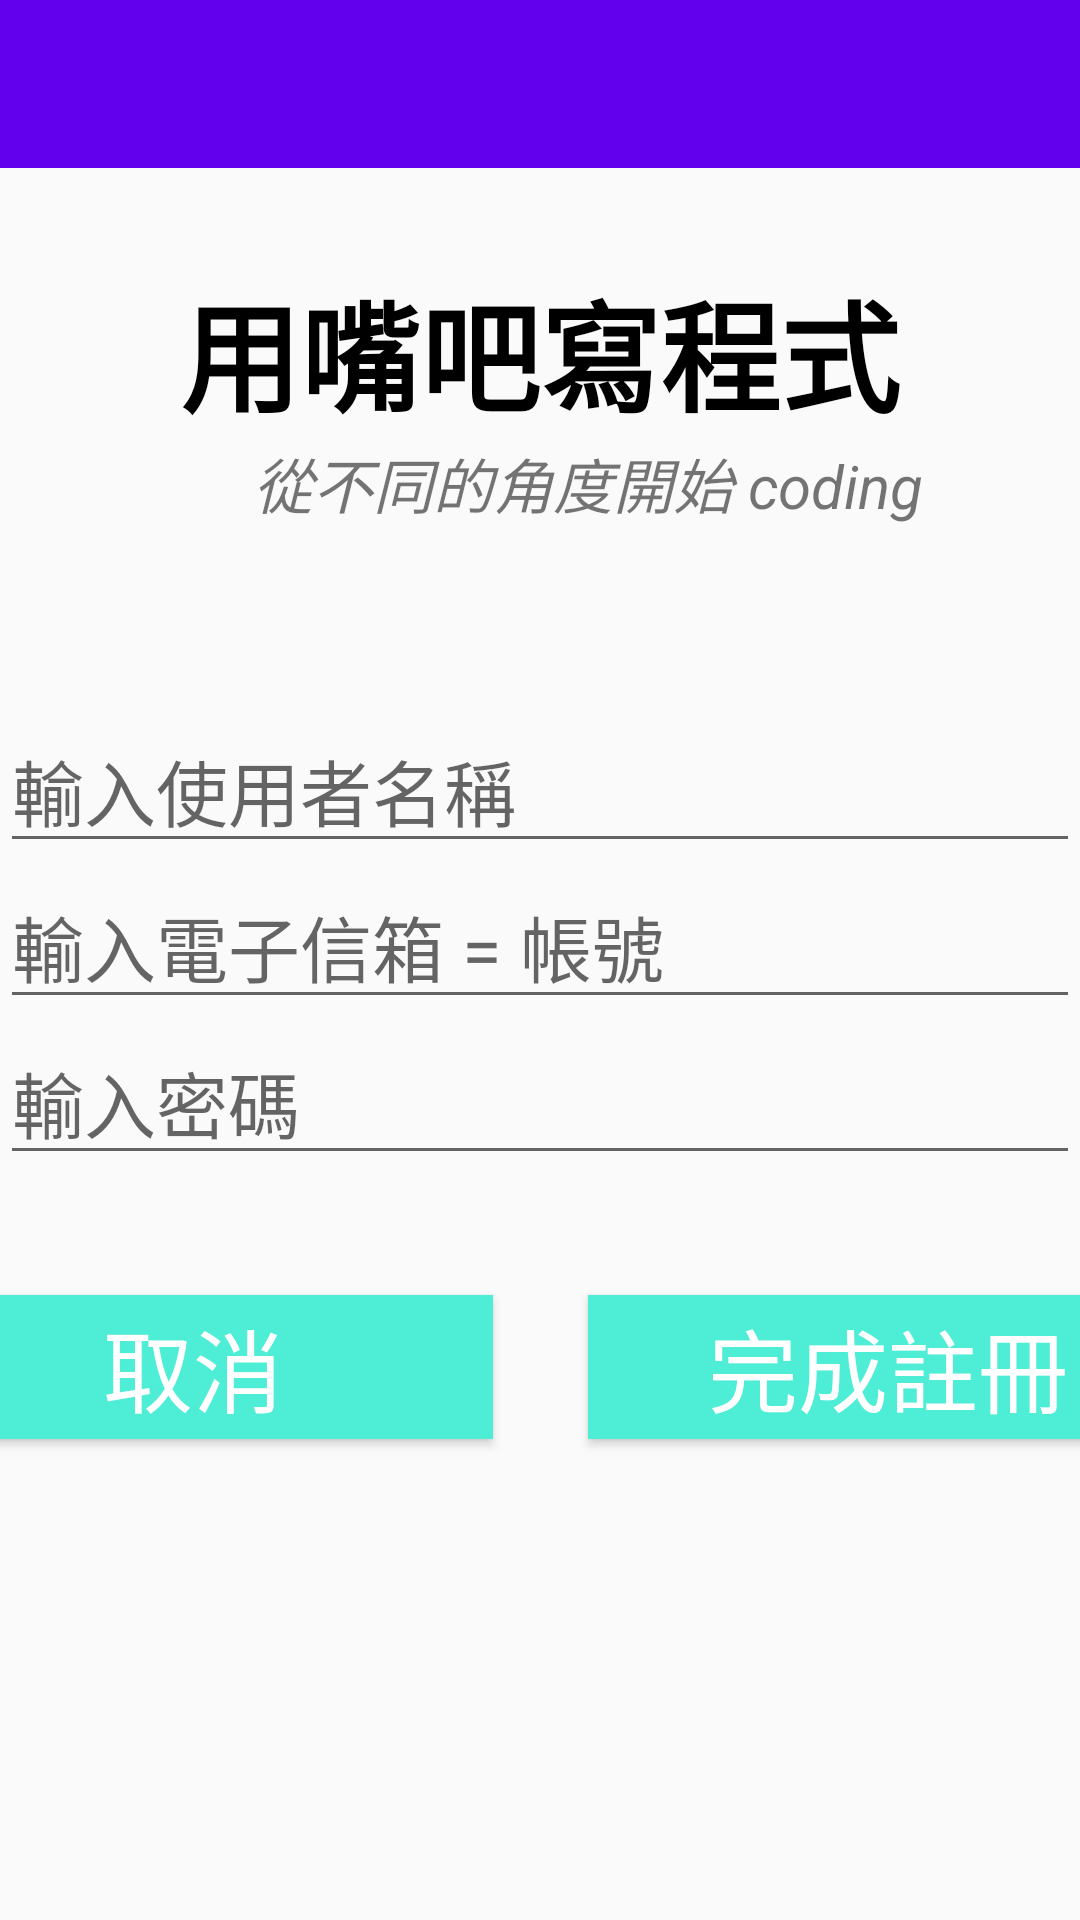

Reconstruct the res/layout file that produces this screen, plus the resources it refers to.
<!-- AndroidManifest.xml: activity theme AppTheme.NoActionBar -->
<!-- res/layout/activity_register.xml -->
<?xml version="1.0" encoding="utf-8"?>
<androidx.constraintlayout.widget.ConstraintLayout xmlns:android="http://schemas.android.com/apk/res/android"
    xmlns:app="http://schemas.android.com/apk/res-auto"
    xmlns:tools="http://schemas.android.com/tools"
    android:layout_width="match_parent"
    android:layout_height="match_parent"
    tools:context=".SimpleDemo.RegisterActivity">

    <androidx.appcompat.widget.Toolbar
        android:id="@+id/toolbar_register"
        android:layout_width="match_parent"
        android:layout_height="wrap_content"
        android:background="?attr/colorPrimary"
        android:minHeight="?attr/actionBarSize"
        android:theme="?attr/actionBarTheme"
        app:layout_constraintEnd_toEndOf="parent"
        app:layout_constraintStart_toStartOf="parent"
        app:layout_constraintTop_toTopOf="parent" />

    <TextView
        android:id="@+id/textView_RegisterTitle1"
        android:layout_width="wrap_content"
        android:layout_height="wrap_content"
        android:layout_marginTop="32dp"
        android:text="用嘴吧寫程式"
        android:textColor="#000000"
        android:textSize="40sp"
        android:textStyle="bold"
        app:layout_constraintEnd_toEndOf="parent"
        app:layout_constraintStart_toStartOf="parent"
        app:layout_constraintTop_toBottomOf="@+id/toolbar_register" />

    <TextView
        android:id="@+id/textView_RegisterTitle2"
        android:layout_width="wrap_content"
        android:layout_height="wrap_content"
        android:layout_marginStart="32dp"
        android:text="從不同的角度開始 coding"
        android:textSize="20sp"
        android:textStyle="italic"
        app:layout_constraintEnd_toEndOf="parent"
        app:layout_constraintStart_toStartOf="parent"
        app:layout_constraintTop_toBottomOf="@+id/textView_RegisterTitle1" />

    <EditText
        android:id="@+id/editText_registerEmailAddress"
        android:layout_width="wrap_content"
        android:layout_height="wrap_content"
        android:ems="15"
        android:hint="輸入電子信箱 = 帳號"
        android:inputType="textEmailAddress"
        android:textSize="24sp"
        app:layout_constraintEnd_toEndOf="parent"
        app:layout_constraintStart_toStartOf="parent"
        app:layout_constraintTop_toBottomOf="@+id/editText_registerName" />

    <EditText
        android:id="@+id/editText_registerName"
        android:layout_width="wrap_content"
        android:layout_height="wrap_content"
        android:layout_marginTop="60dp"
        android:ems="15"
        android:hint="輸入使用者名稱"
        android:inputType="text"
        android:textSize="24sp"
        app:layout_constraintEnd_toEndOf="parent"
        app:layout_constraintHorizontal_bias="0.503"
        app:layout_constraintStart_toStartOf="parent"
        app:layout_constraintTop_toBottomOf="@+id/textView_RegisterTitle2" />

    <EditText
        android:id="@+id/editText_registerPassword"
        android:layout_width="wrap_content"
        android:layout_height="wrap_content"
        android:ems="15"
        android:hint="輸入密碼"
        android:inputType="textVisiblePassword"
        android:textSize="24sp"
        app:layout_constraintEnd_toEndOf="parent"
        app:layout_constraintStart_toStartOf="parent"
        app:layout_constraintTop_toBottomOf="@+id/editText_registerEmailAddress" />

    <TextView
        android:id="@+id/textView_registerBlank"
        android:layout_width="wrap_content"
        android:layout_height="wrap_content"
        android:layout_marginTop="40dp"
        app:layout_constraintEnd_toEndOf="parent"
        app:layout_constraintStart_toStartOf="parent"
        app:layout_constraintTop_toBottomOf="@+id/editText_registerPassword" />

    <Button
        android:id="@+id/button_registerFIN"
        android:layout_width="200dp"
        android:layout_height="wrap_content"
        android:layout_marginStart="16dp"
        android:layout_marginTop="40dp"
        android:background="#4EEDD6"
        android:text="完成註冊"
        android:textColor="#FFFFFF"
        android:textSize="30sp"
        app:layout_constraintStart_toEndOf="@+id/textView_registerBlank"
        app:layout_constraintTop_toBottomOf="@+id/editText_registerPassword" />

    <Button
        android:id="@+id/button_registerCancel"
        android:layout_width="200dp"
        android:layout_height="wrap_content"
        android:layout_marginTop="40dp"
        android:layout_marginEnd="16dp"
        android:background="#4EEDD6"
        android:text="取消"
        android:textColor="#FFFFFF"
        android:textSize="30sp"
        app:layout_constraintEnd_toStartOf="@+id/textView_registerBlank"
        app:layout_constraintTop_toBottomOf="@+id/editText_registerPassword" />

    <ProgressBar
        android:id="@+id/progressBar_register"
        style="?android:attr/progressBarStyleLarge"
        android:layout_width="wrap_content"
        android:layout_height="wrap_content"
        android:visibility="gone"
        app:layout_constraintBottom_toBottomOf="parent"
        app:layout_constraintEnd_toEndOf="parent"
        app:layout_constraintStart_toStartOf="parent"
        app:layout_constraintTop_toBottomOf="@+id/toolbar_register" />

</androidx.constraintlayout.widget.ConstraintLayout>
<!-- resources referenced by this layout -->
<resources>
  <style name="AppTheme.NoActionBar">
          <item name="windowActionBar">false</item>
          <item name="windowNoTitle">true</item>
      </style>
</resources>
